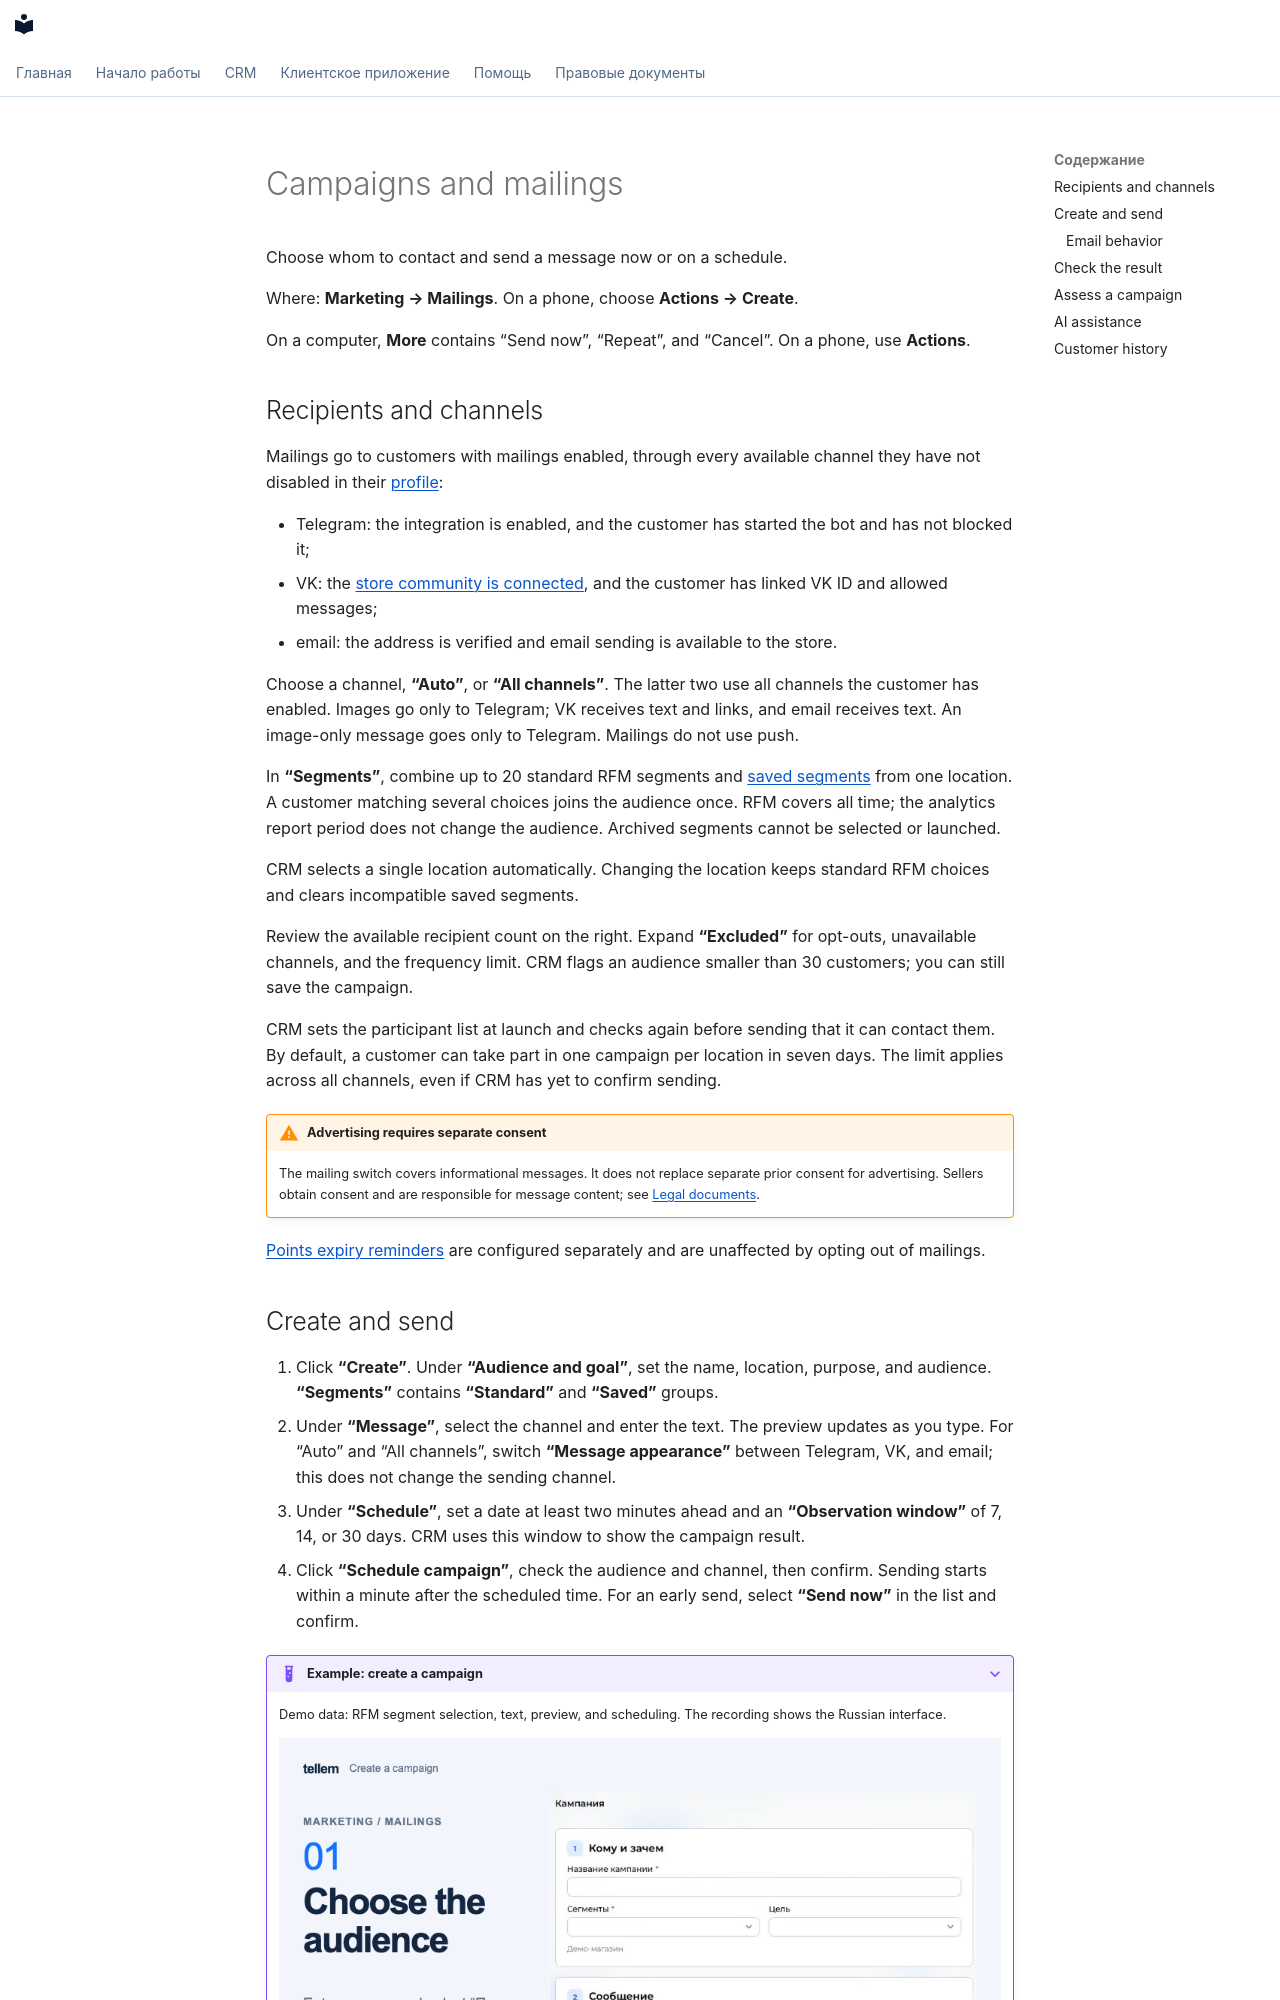

repository: tellem-tech/tellem-docs · page: modules/crm/mass-mailings.en/index.html · generator: mkdocs

---
description: "Prepare and send Tellem mailings, choose an audience, check available channels, and review the result."
---

<span id="_1"></span>

# Campaigns and mailings { #mailings }

Choose whom to contact and send a message now or on a schedule.

Where: **Marketing → Mailings**. On a phone, choose **Actions → Create**.

On a computer, **More** contains “Send now”, “Repeat”, and “Cancel”. On a phone, use **Actions**.

<span id="_2"></span>

## Recipients and channels { #recipients }

Mailings go to customers with mailings enabled, through every available channel they have not disabled in their [profile](../app/account.md#channels):

- Telegram: the integration is enabled, and the customer has started the bot and has not blocked it;
- VK: the [store community is connected](vk.md), and the customer has linked VK ID and allowed messages;
- email: the address is verified and email sending is available to the store.

Choose a channel, **“Auto”**, or **“All channels”**. The latter two use all channels the customer has enabled. Images go only to Telegram; VK receives text and links, and email receives text. An image-only message goes only to Telegram. Mailings do not use push.

In **“Segments”**, combine up to 20 standard RFM segments and [saved segments](segments.md) from one location. A customer matching several choices joins the audience once. RFM covers all time; the analytics report period does not change the audience. Archived segments cannot be selected or launched.

CRM selects a single location automatically. Changing the location keeps standard RFM choices and clears incompatible saved segments.

Review the available recipient count on the right. Expand **“Excluded”** for opt-outs, unavailable channels, and the frequency limit. CRM flags an audience smaller than 30 customers; you can still save the campaign.

CRM sets the participant list at launch and checks again before sending that it can contact them. By default, a customer can take part in one campaign per location in seven days. The limit applies across all channels, even if CRM has yet to confirm sending.

!!! warning "Advertising requires separate consent"
    The mailing switch covers informational messages. It does not replace separate prior consent for advertising. Sellers obtain consent and are responsible for message content; see [Legal documents](../../legal/index.md).

[Points expiry reminders](bonus-system.md#expiry) are configured separately and are unaffected by opting out of mailings.

<span id="create-a-mailing"></span>

<span id="_4"></span>
